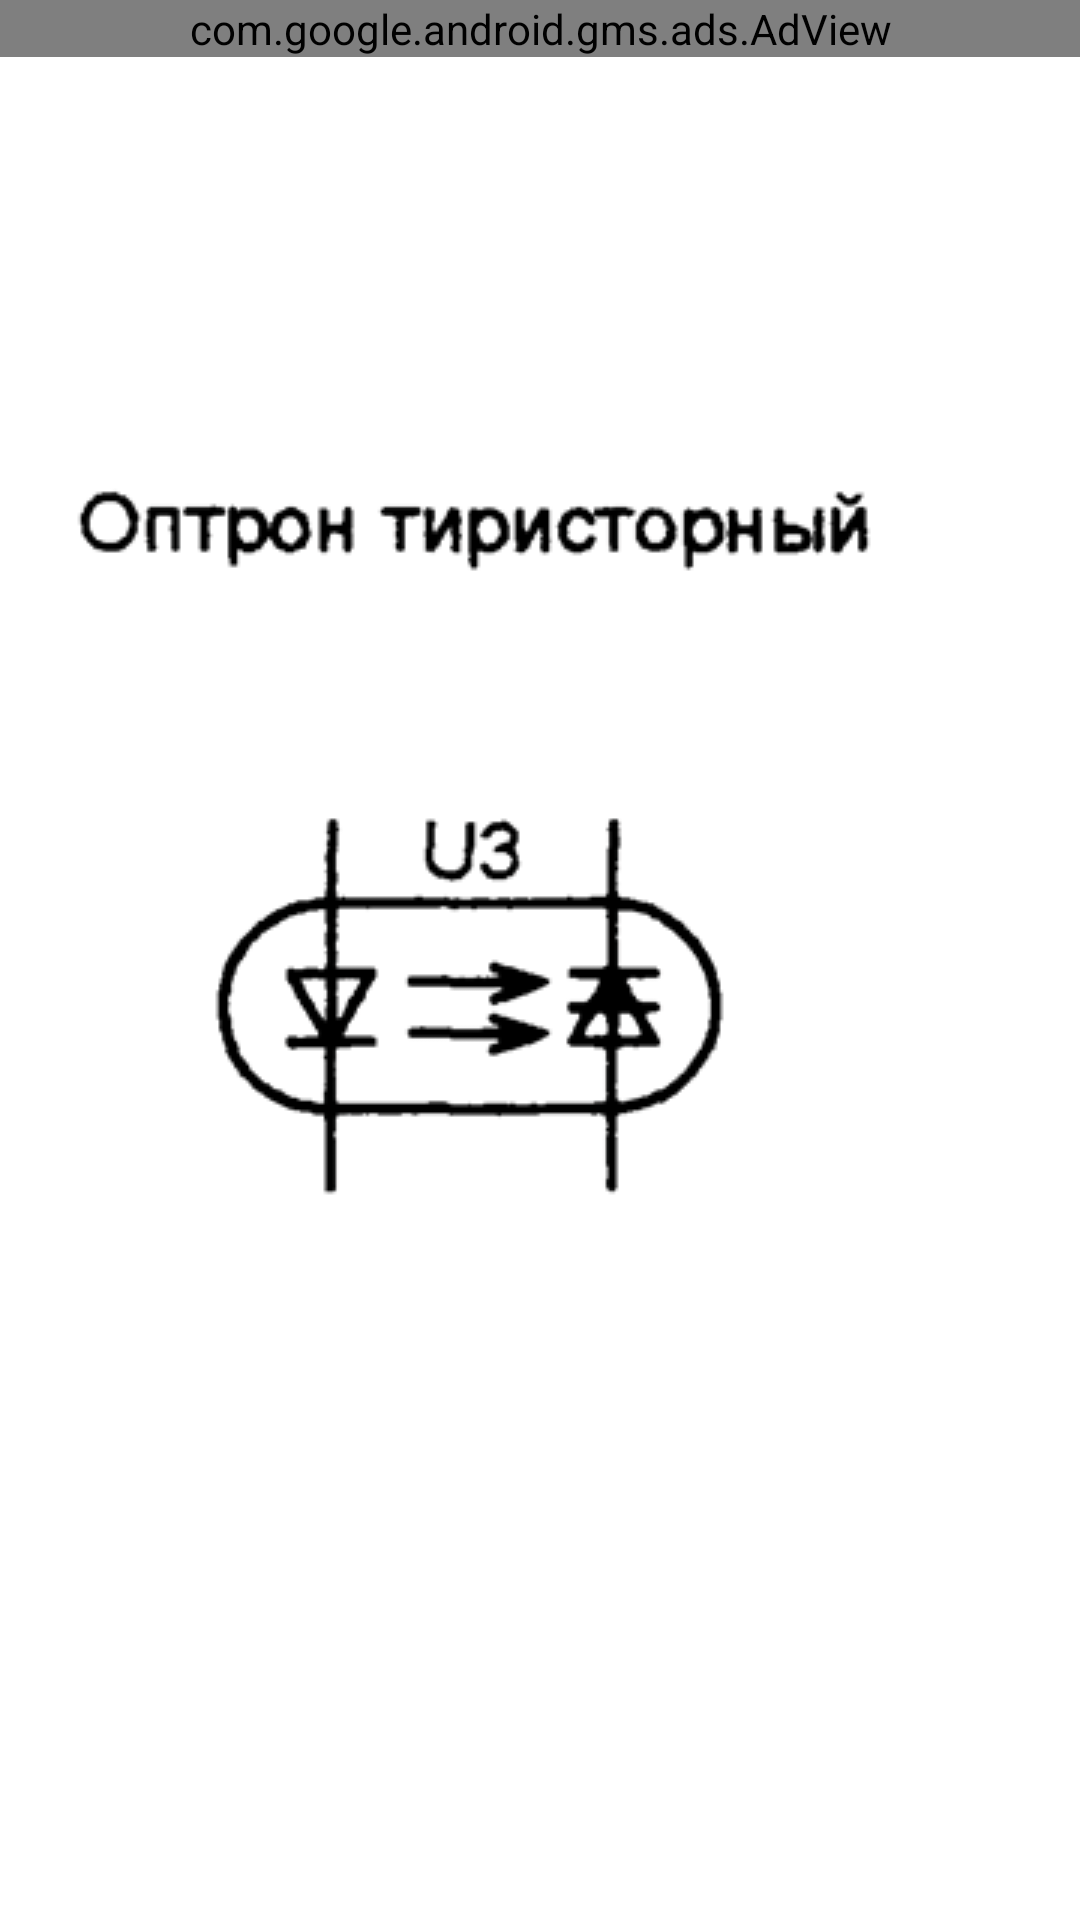

Layout XML and referenced resources for this Android screen:
<!-- AndroidManifest.xml: application theme AppTheme -->
<!-- res/layout/optt.xml -->
<?xml version="1.0" encoding="utf-8"?>
<GridLayout xmlns:android="http://schemas.android.com/apk/res/android"
    xmlns:ads="http://schemas.android.com/apk/res-auto"
    android:layout_width="match_parent"
    android:layout_height="match_parent"
    android:columnCount="1" >
     <com.google.android.gms.ads.AdView android:id="@+id/adView"
                         android:layout_width="match_parent"
                         android:layout_height="wrap_content"
                         ads:adSize="BANNER"
                         ads:adUnitId="ca-app-pub-5003430254904692/4426276367"/>

    <ImageView
        android:id="@+id/imageView1"
        android:layout_column="0"
        android:layout_gravity="left|center_vertical"
        android:layout_row="0"
        android:src="@drawable/optt" />

</GridLayout>
<!-- resources referenced by this layout -->
<resources>
  <!-- drawable optt: png bitmap (drawable, 15249 bytes) -->
</resources>
